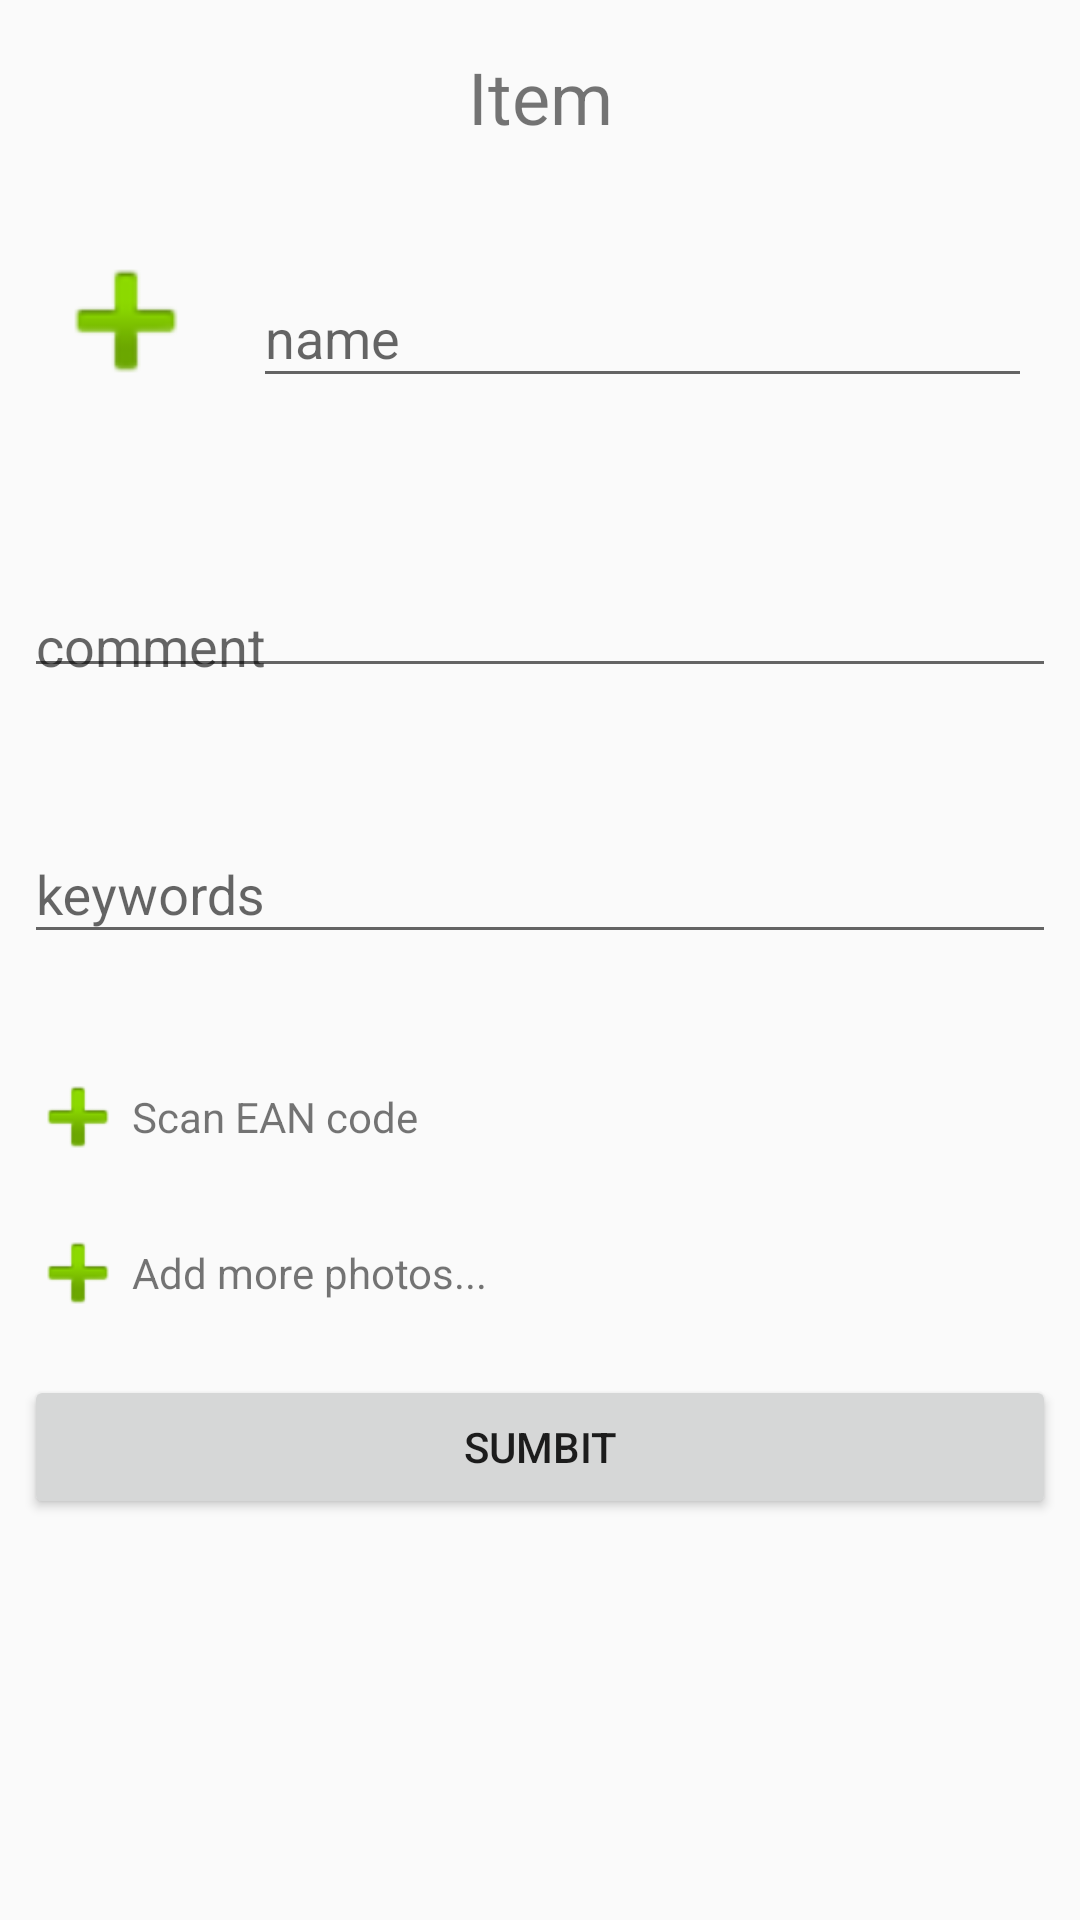

Produce the Android XML layout that renders to this screen, including the resource entries it uses.
<!-- AndroidManifest.xml: application theme AppTheme -->
<!-- res/layout/activity_adding_item.xml -->
<?xml version="1.0" encoding="utf-8"?>
<LinearLayout xmlns:android="http://schemas.android.com/apk/res/android"
    xmlns:app="http://schemas.android.com/apk/res-auto"
    xmlns:tools="http://schemas.android.com/tools"
    android:layout_width="match_parent"
    android:layout_height="match_parent"
    android:orientation="vertical"
    tools:context=".activities.addingcontent.AddingItemActivity">

    <TextView
        android:id="@+id/title"
        android:layout_width="match_parent"
        android:layout_height="wrap_content"
        android:gravity="center"
        android:padding="16dp"
        android:text="Item"
        android:textSize="24sp" />

    <LinearLayout
        android:layout_width="match_parent"
        android:layout_height="wrap_content"
        android:orientation="horizontal"
        android:gravity="center"
        android:padding="8dp">

        <LinearLayout
            android:layout_width="wrap_content"
            android:layout_height="wrap_content"
            android:orientation="vertical"
            android:gravity="center">
            <ImageView
                android:id="@+id/mainImage"
                android:layout_width="60dp"
                android:layout_height="60dp"
                android:src="@android:drawable/ic_input_add"/>
            <TextView
                android:id="@+id/errorPhoto"
                android:layout_width="wrap_content"
                android:layout_height="match_parent"
                android:text="Add photo!"
                android:textColor="@android:color/holo_red_light"
                android:visibility="invisible"/>
        </LinearLayout>
        <com.google.android.material.textfield.TextInputLayout
            android:id="@+id/nameTextInputLayout"
            android:layout_width="match_parent"
            android:layout_height="wrap_content"
            android:layout_margin="8dp"
            app:errorEnabled="true">

            <com.google.android.material.textfield.TextInputEditText
                android:id="@+id/nameInput"
                android:layout_width="match_parent"
                android:layout_height="wrap_content"
                android:hint="name" />
        </com.google.android.material.textfield.TextInputLayout>

    </LinearLayout>

    <com.google.android.material.textfield.TextInputLayout
        android:id="@+id/commentTextInputLayout"
        android:layout_width="match_parent"
        android:layout_height="wrap_content"
        android:layout_margin="8dp"
        app:errorEnabled="true">

        <com.google.android.material.textfield.TextInputEditText
            android:id="@+id/commentInput"
            android:layout_width="match_parent"
            android:layout_height="wrap_content"
            android:gravity="bottom"
            android:hint="comment"
            android:maxLines="5"/>
    </com.google.android.material.textfield.TextInputLayout>

    <com.google.android.material.textfield.TextInputLayout
        android:id="@+id/keywordsTextInputLayout"
        android:layout_width="match_parent"
        android:layout_height="wrap_content"
        android:layout_margin="8dp"
        app:errorEnabled="true">

        <com.google.android.material.textfield.TextInputEditText
            android:id="@+id/keywordsInput"
            android:layout_width="match_parent"
            android:layout_height="wrap_content"
            android:hint="keywords" />
    </com.google.android.material.textfield.TextInputLayout>

    <LinearLayout
        android:id="@+id/eanContainer"
        android:layout_width="match_parent"
        android:layout_height="wrap_content"
        android:orientation="horizontal"
        android:padding="8dp"
        android:gravity="center">
        <ImageView
            android:id="@+id/addEan"
            android:src="@android:drawable/ic_input_add"
            android:layout_width="36dp"
            android:layout_height="36dp"/>
        <TextView
            android:id="@+id/eanText"
            android:layout_width="match_parent"
            android:layout_height="wrap_content"
            android:text="Scan EAN code"/>
    </LinearLayout>

    <LinearLayout
        android:layout_width="match_parent"
        android:layout_height="wrap_content"
        android:orientation="vertical"
        android:gravity="center">

        <LinearLayout
            android:id="@+id/additionalPhotosContainer"
            android:layout_width="match_parent"
            android:layout_height="match_parent"
            android:orientation="horizontal"
            android:visibility="gone">
            <ImageView
                android:id="@+id/additionalPhoto1"
                android:layout_weight="1"
                android:layout_width="48dp"
                android:layout_height="48dp"/>
            <ImageView
                android:layout_weight="1"
                android:id="@+id/additionalPhoto2"
                android:layout_width="48dp"
                android:layout_height="48dp"/>
            <ImageView
                android:layout_weight="1"
                android:id="@+id/additionalPhoto3"
                android:layout_width="48dp"
                android:layout_height="48dp"/>
        </LinearLayout>

        <LinearLayout
            android:id="@+id/addMorePhotosContainer"
            android:layout_width="match_parent"
            android:layout_height="wrap_content"
            android:orientation="horizontal"
            android:padding="8dp"
            android:gravity="center">
            <ImageView
                android:id="@+id/addPhoto"
                android:src="@android:drawable/ic_input_add"
                android:layout_width="36dp"
                android:layout_height="36dp"/>
            <TextView
                android:layout_width="match_parent"
                android:layout_height="wrap_content"
                android:text="Add more photos..."/>
        </LinearLayout>

    </LinearLayout>

    <Button
        android:id="@+id/submitButton"
        android:layout_margin="8dp"
        android:text="SUMBIT"
        android:layout_width="match_parent"
        android:layout_height="wrap_content"/>

</LinearLayout>
<!-- resources referenced by this layout -->
<resources>
  <style name="AppTheme" parent="Theme.AppCompat.Light.DarkActionBar">
          
          <item name="colorPrimary">@color/colorPrimary</item>
          <item name="colorPrimaryDark">@color/colorPrimaryDark</item>
          <item name="colorAccent">@color/colorAccent</item>
      </style>
  <!-- not gathered from this repository: default colours our renderer supplied (Android Studio template values) -->
  <color name="colorPrimary">#FF6200EE</color>
  <color name="colorPrimaryDark">#FF3700B3</color>
  <color name="colorAccent">#FF03DAC5</color>
</resources>
